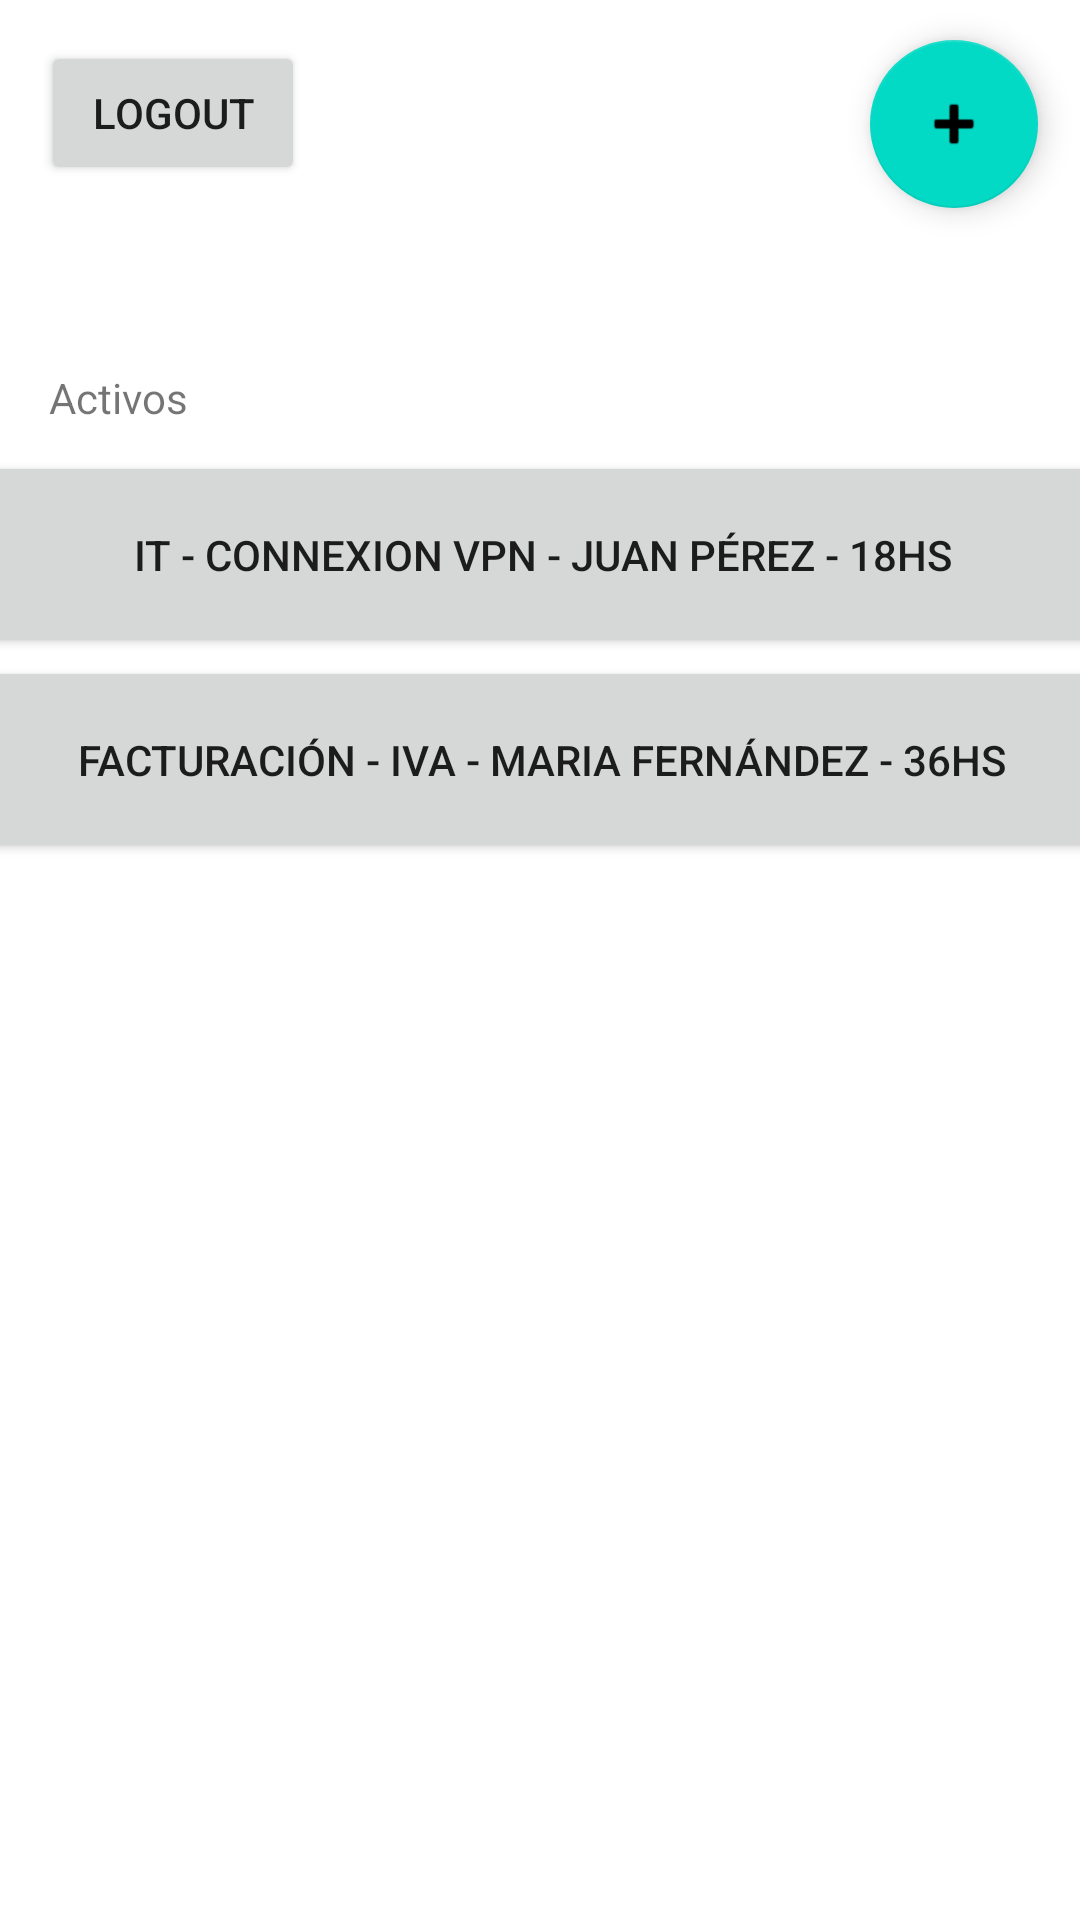

The Android layout XML behind this screen, and the referenced resources:
<!-- AndroidManifest.xml: application theme Theme.MyApplication -->
<!-- res/layout/fragment_3.xml -->
<?xml version="1.0" encoding="utf-8"?>
<androidx.constraintlayout.widget.ConstraintLayout xmlns:android="http://schemas.android.com/apk/res/android"
    xmlns:app="http://schemas.android.com/apk/res-auto"
    xmlns:tools="http://schemas.android.com/tools"
    android:id="@+id/frameHome"
    android:layout_width="match_parent"
    android:layout_height="match_parent"
    tools:context=".Fragment3">

    

    <Button
        android:id="@+id/buttonIncidente1"
        android:layout_width="374dp"
        android:layout_height="69dp"
        android:text="IT - Connexion VPN - Juan Pérez - 18hs"
        app:layout_constraintBottom_toBottomOf="parent"
        app:layout_constraintEnd_toEndOf="parent"
        app:layout_constraintHorizontal_bias="0.498"
        app:layout_constraintStart_toStartOf="parent"
        app:layout_constraintTop_toTopOf="parent"
        app:layout_constraintVertical_bias="0.263" />

    <Button
        android:id="@+id/buttonIncidente2"
        android:layout_width="374dp"
        android:layout_height="69dp"
        android:text="Facturación - IVA - Maria Fernández - 36hs"
        app:layout_constraintBottom_toBottomOf="parent"
        app:layout_constraintEnd_toEndOf="parent"
        app:layout_constraintHorizontal_bias="0.513"
        app:layout_constraintStart_toStartOf="parent"
        app:layout_constraintTop_toTopOf="parent"
        app:layout_constraintVertical_bias="0.383" />

    <Button
        android:id="@+id/buttonHomeGoToIndex"
        android:layout_width="wrap_content"
        android:layout_height="wrap_content"
        android:text="LogOut"
        app:layout_constraintBottom_toBottomOf="parent"
        app:layout_constraintEnd_toEndOf="parent"
        app:layout_constraintHorizontal_bias="0.05"
        app:layout_constraintStart_toStartOf="parent"
        app:layout_constraintTop_toTopOf="parent"
        app:layout_constraintVertical_bias="0.023" />

    <TextView
        android:id="@+id/textHome1"
        android:layout_width="wrap_content"
        android:layout_height="wrap_content"
        android:text="Activos"
        app:layout_constraintBottom_toBottomOf="parent"
        app:layout_constraintEnd_toEndOf="parent"
        app:layout_constraintHorizontal_bias="0.052"
        app:layout_constraintStart_toStartOf="parent"
        app:layout_constraintTop_toTopOf="parent"
        app:layout_constraintVertical_bias="0.198" />

    <com.google.android.material.floatingactionbutton.FloatingActionButton
        android:id="@+id/btnGoToAlta"
        android:layout_width="wrap_content"
        android:layout_height="wrap_content"
        android:clickable="true"
        android:src="@android:drawable/ic_input_add"
        app:layout_constraintBottom_toBottomOf="parent"
        app:layout_constraintEnd_toEndOf="parent"
        app:layout_constraintHorizontal_bias="0.954"
        app:layout_constraintStart_toStartOf="parent"
        app:layout_constraintTop_toTopOf="parent"
        app:layout_constraintVertical_bias="0.023" />

</androidx.constraintlayout.widget.ConstraintLayout>
<!-- resources referenced by this layout -->
<resources>
  <style name="Theme.MyApplication" parent="Theme.MaterialComponents.DayNight.DarkActionBar">
          
          <item name="colorPrimary">@color/colorPrimary</item>
          <item name="colorPrimaryVariant">@color/purple_700</item>
          <item name="colorOnPrimary">@color/white</item>
          
          <item name="colorSecondary">@color/teal_200</item>
          <item name="colorSecondaryVariant">@color/teal_700</item>
          <item name="colorOnSecondary">@color/black</item>
          
          <item name="android:statusBarColor" tools:targetApi="l">?attr/colorPrimaryVariant</item>
          
      </style>
  <color name="colorPrimary">#01579B</color>
  <color name="purple_700">#FF3700B3</color>
  <color name="white">#FFFFFFFF</color>
  <color name="teal_200">#FF03DAC5</color>
  <color name="teal_700">#FF018786</color>
  <color name="black">#FF000000</color>
</resources>
